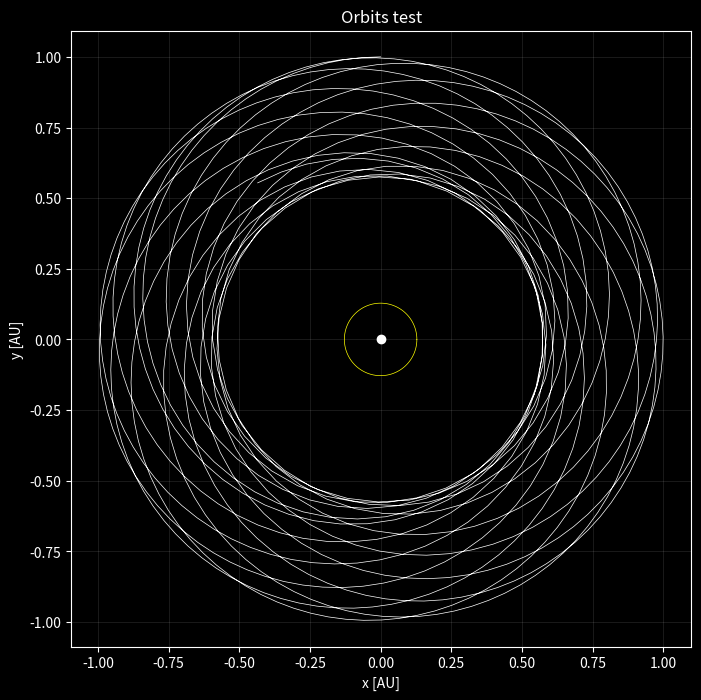

Write Python code to recreate this figure.
"""
My module.
"""
import os
import time
import numpy as np
import matplotlib.pyplot as plt
from scipy.integrate import solve_ivp

# ---------------- Constants ----------------

G = 4 * np.pi**2  # AU^3/M_sun * yr^2
c = 63241.54      # au/yr

# ----------------- Classes ----------------

class OrbitalSystem:
    """
    Physical constants and unit conversions.
    """
    def __init__(self, 
                 M: float = 5e6,
                 N: float = 2.0,
                 a: float = 1.0,
                 e: float = 0.0,
                 method: str = 'TRAPEZOIDAL',
                 relativistic: bool = False):
        """
        Constructor.
        """
        # Parameters
        self.M = M
        self.N = N
        self.a = a
        self.e = e
        self.method = method
        self.relativistic = relativistic

    def initial_conditions(self):
        """
        Calculate initial conditions.
        """
        # Position
        x0 = 0
        y0 = self.a * (1 - self.e)

        # Velocity
        vx0 = -np.sqrt((G * self.M / self.a) * (1 + self.e) / (1 - self.e))
        vy0 = 0

        return np.array([x0, y0, vx0, vy0])

    def schwarzschild_radius(self):
        """
        Calculate the Schwarzschild radius.
        """
        return 2 * G * self.M / c**2
    
class Integrator(OrbitalSystem):
    """
    Integrator class.
    """
    def __init__(self, 
                 M: float = 5e6,
                 N: float = 2.0,
                 a: float = 1.0,
                 e: float = 0.0,
                 method: str = 'TRAPEZOIDAL',
                 relativistic: bool = False,
                 steps: int = 1000):
        """
        Constructor.
        """
        # Parent constructor
        super().__init__(M, N, a, e, method, relativistic)

        # Time stuff
        self.steps  = steps
        self.t_span = (0, self.max_time())
        self.t_eval = np.linspace(self.t_span[0], self.t_span[1], self.steps)
        self.dt     = (self.t_span[1] - self.t_span[0]) / self.steps

        # Initial conditions
        self.s0   = self.initial_conditions()
        self.S    = np.zeros((self.steps + 1, 4))
        self.S[0] = self.s0

    def trapezoidal(self, slope_func):
        """
        Trapezoidal method.
        """
        # Integrate
        for i in range(0, self.steps):
            
            # Compute the slopes
            k1 = np.array(slope_func(self.t_eval[i], self.S[i]))
            k2 = np.array(slope_func(self.t_eval[i] + self.dt, self.S[i] + self.dt*k1))

            # Update the state vector
            self.S[i + 1] = self.S[i] + self.dt*(k1 + k2)/2

        return self.t_eval, self.S
    
    def RK3(self, slope_func):
        """
        Runge-Kutta 3rd order method.
        """
        # Integrate
        for i in range(0, self.steps):

            # Compute the slopes
            k1 = np.array(slope_func(self.t_eval[i], self.S[i]))
            k2 = np.array(slope_func(self.t_eval[i] + self.dt/2, self.S[i] + self.dt*k1/2))
            k3 = np.array(slope_func(self.t_eval[i] + self.dt, self.S[i] + self.dt*k2))

            # Update the state vector
            self.S[i + 1] = self.S[i] + (self.dt/6)*(k1 + 4*k2 + k3)

        return self.t_eval, self.S

    def relativistic_slope(self, t, S):
        """
        Relativistic ODE system.
        """
        # Unpack
        x, y, vx, vy = S

        # Compute quantities
        r   = np.sqrt(x**2 + y**2)
        L   = np.abs(x*vy - y*vx)
        cte = -G * self.M/r**3

        # Define equations
        dxdt  = vx
        dydt  = vy
        dvxdt = cte*(1+3*L**2/(c*r)**2)*x
        dvydt = cte*(1+3*L**2/(c*r)**2)*y

        return [dxdt, dydt, dvxdt, dvydt]

    def classical_slope(self, t, S):
        """
        Classical ODE system.
        """
        # Unpack
        x, y, vx, vy = S

        # Compute quantities
        r   = np.sqrt(x**2 + y**2)
        cte = -G * self.M/r**3

        # Define equations
        dxdt  = vx
        dydt  = vy
        dvxdt = cte * x
        dvydt = cte * y

        return [dxdt, dydt, dvxdt, dvydt]

    def integrate(self):
        """
        Integrate the system.
        """
        # Slope function
        slope_func = (self.relativistic_slope if self.relativistic 
                      else self.classical_slope)
        
        # Integrate
        if self.method == 'RK3':
            t_sol, S_sol = self.RK3(slope_func)
            
        elif self.method == 'TRAPEZOIDAL':
            t_sol, S_sol = self.trapezoidal(slope_func)
            
        elif self.method == 'SCIPY':
            t_span = (self.t_eval[0], self.t_eval[-1])
            sol = solve_ivp(
                slope_func, 
                self.t_span, 
                self.s0, 
                method="RK45",
                t_eval=self.t_eval, 
                rtol=1e-8, 
                atol=1e-8
            )
            t_sol, S_sol = sol.t, sol.y

        return t_sol, S_sol
    
    def max_time(self):
        """
        Time for integration.
        """
        # Kepler's third law
        t = 2 * np.pi * np.sqrt(self.a**3 / (G * self.M))

        return self.N * t 


# ----------------- Main ----------------

if __name__ == "__main__":

    integrator = Integrator(M=6.5e6, N=10.0, a=1.0, e=0.0, method='SCIPY', relativistic=True,
                            steps=1000)
    t, y = integrator.integrate()

    s_radius = integrator.schwarzschild_radius()

    array = np.linspace(0, 2*np.pi, 100)
    s_radius_x = s_radius * np.cos(array)
    s_radius_y = s_radius * np.sin(array)

    plt.style.use('dark_background')

    plt.figure(figsize=(8, 8))
    plt.plot(y[0], y[1], label='Orbit', lw = 0.5, color='white')
    plt.plot(s_radius_x, s_radius_y, label='Schwarzschild radius', lw = 0.5, color = "yellow")
    plt.scatter(0, 0, label='Black hole', marker='o', color='white')
    plt.xlabel('x [AU]')
    plt.ylabel('y [AU]')
    plt.title('Orbits test')
    plt.axis('equal')
    #plt.savefig("orbit.png", dpi=150, bbox_inches='tight')
    #plt.legend()
    plt.grid(alpha=0.1)
    plt.show()
    plt.close()

    
